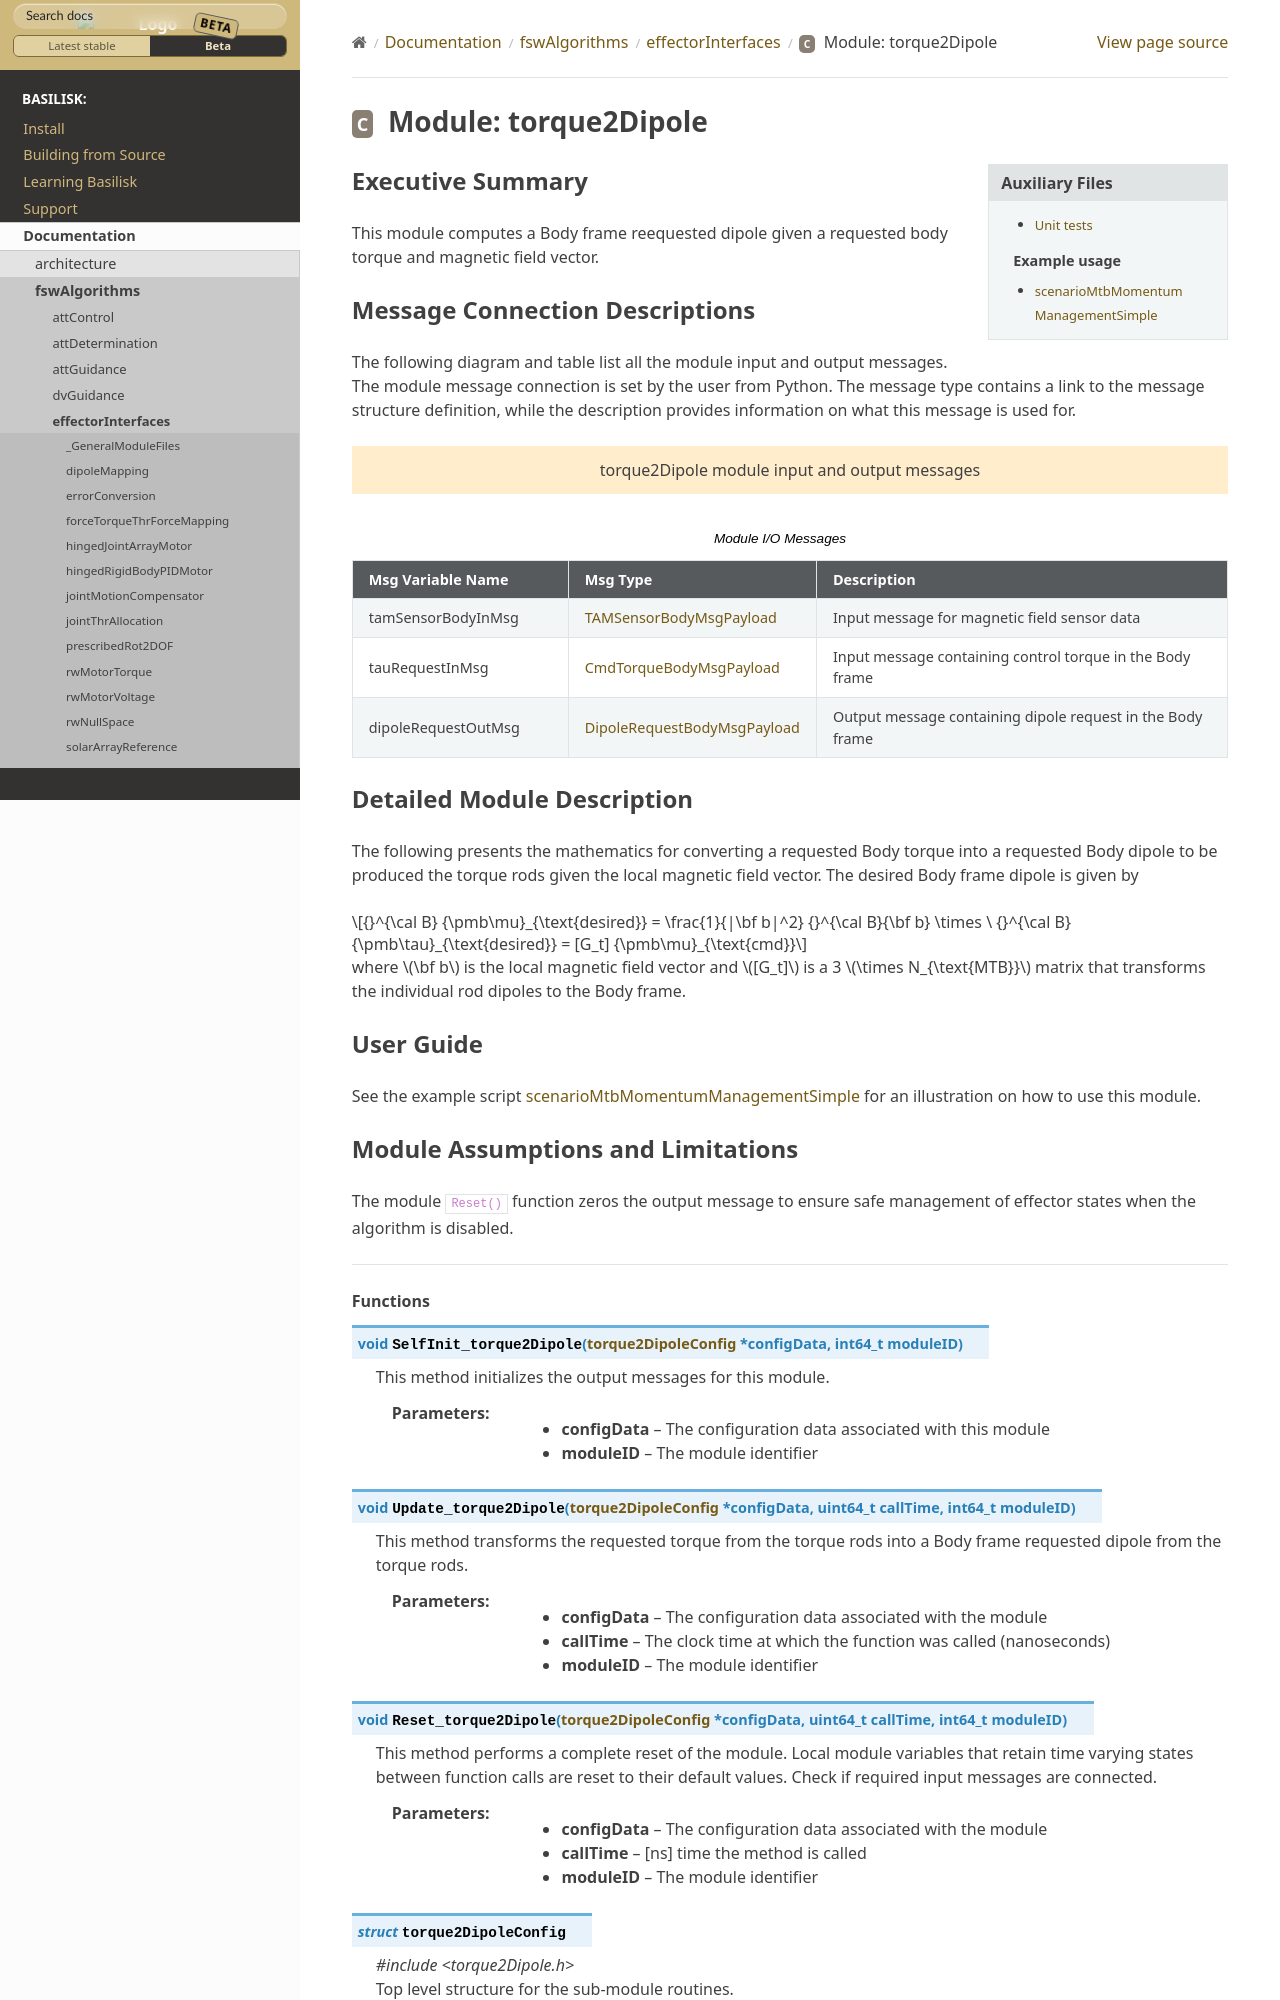

repository: AVSLab/basilisk · page: develop/Documentation/fswAlgorithms/effectorInterfaces/torque2Dipole/torque2Dipole.html · generator: sphinx

Executive Summary
-----------------

This module computes a Body frame reequested dipole given a requested body torque and magnetic field vector.

Message Connection Descriptions
-------------------------------
The following diagram and table list all the module input and output messages.  The module message connection is
set by the user from Python.  The message type contains a link to the message structure definition, while the
description provides information on what this message is used for.

.. bsk-module-io:: torque2Dipole
    :caption: Module I/O Messages

    input tamSensorBodyInMsg TAMSensorBodyMsgPayload
        Input message for magnetic field sensor data
    input tauRequestInMsg CmdTorqueBodyMsgPayload
        Input message containing control torque in the Body frame
    output dipoleRequestOutMsg DipoleRequestBodyMsgPayload
        Output message containing dipole request in the Body frame
